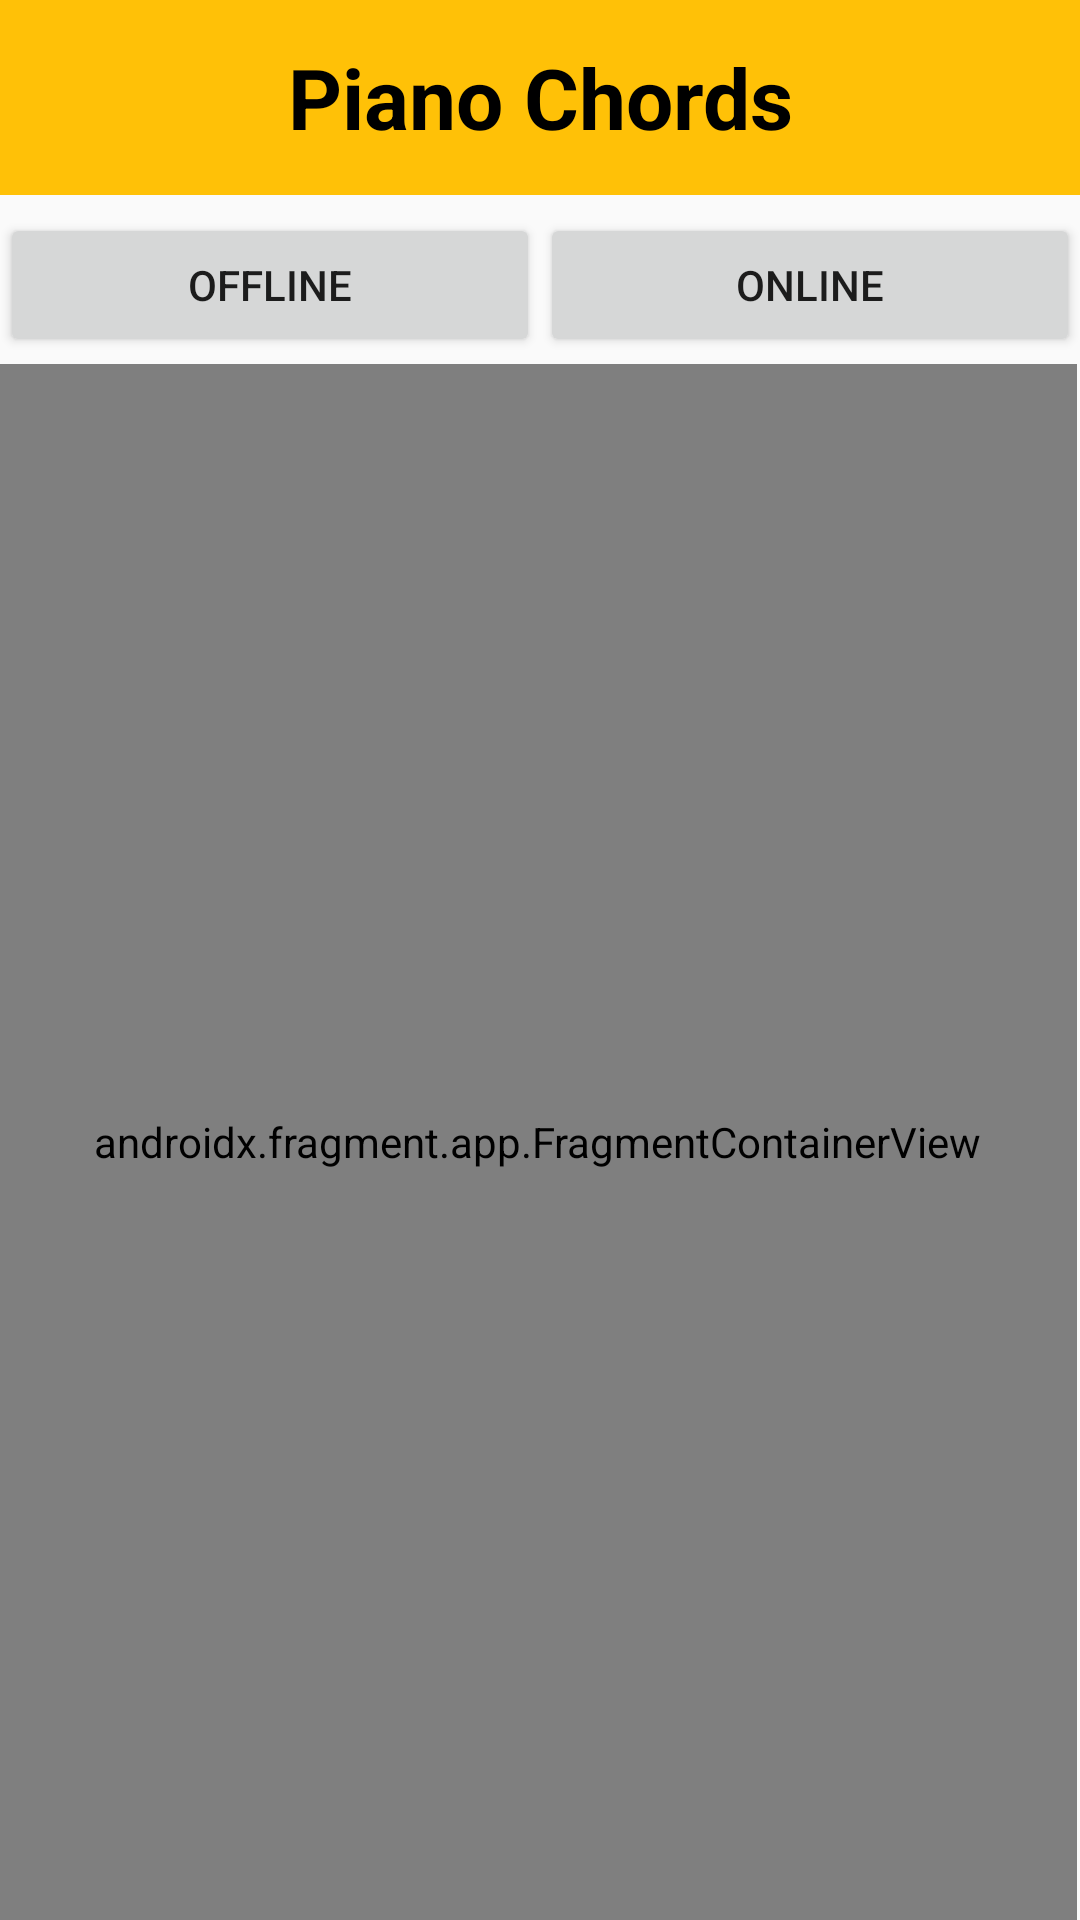

Write the Android layout XML for this screen, with the resource values it uses.
<!-- AndroidManifest.xml: application theme Theme.SangeetLearner -->
<!-- res/layout/activity_piano_linear_layout.xml -->
<?xml version="1.0" encoding="utf-8"?>
<RelativeLayout xmlns:android="http://schemas.android.com/apk/res/android"
    xmlns:app="http://schemas.android.com/apk/res-auto"
    xmlns:tools="http://schemas.android.com/tools"
    android:layout_width="match_parent"
    android:layout_height="match_parent"
    tools:context=".Piano_LinearLayout">

    <TextView
        android:id="@+id/textViewchordguitar"
        android:layout_width="match_parent"
        android:layout_height="65dp"
        android:layout_alignParentStart="true"
        android:layout_alignParentTop="true"
        android:layout_alignParentEnd="true"
        android:layout_marginStart="0dp"
        android:layout_marginTop="0dp"
        android:layout_marginEnd="0dp"
        android:background="#FFC107"
        android:gravity="center"
        android:text="Piano Chords"
        android:textColor="#000000"
        android:textSize="28sp"
        android:textStyle="bold"
        app:layout_constraintEnd_toEndOf="parent"
        app:layout_constraintStart_toStartOf="parent"
        app:layout_constraintTop_toTopOf="parent" />

    <ImageView
        android:id="@+id/back_image1"
        android:layout_width="52dp"
        android:layout_height="70dp"
        android:layout_alignParentStart="true"
        android:layout_alignParentTop="true"
        android:layout_alignParentEnd="true"
        android:layout_alignParentBottom="true"
        android:layout_marginStart="-1dp"
        android:layout_marginTop="-4dp"
        android:layout_marginEnd="360dp"
        android:layout_marginBottom="665dp"
        android:paddingLeft="8dp"
        android:paddingTop="15dp"
        android:paddingRight="15dp"

        android:paddingBottom="15dp"
        android:src="@drawable/back"
        app:layout_constraintBottom_toBottomOf="parent"
        app:layout_constraintEnd_toEndOf="parent"
        app:layout_constraintHorizontal_bias="0.0"
        app:layout_constraintTop_toTopOf="parent"
        app:layout_constraintVertical_bias="0.0" />

    <androidx.fragment.app.FragmentContainerView
        android:id="@+id/fragmentContainerView3"
        android:layout_width="wrap_content"
        android:layout_height="611dp"
        android:layout_below="@+id/linearLayoutpaino"
        android:layout_alignParentStart="true"
        android:layout_alignParentEnd="true"
        android:layout_alignParentBottom="true"
        android:layout_marginStart="-1dp"
        android:layout_marginTop="-10dp"
        android:layout_marginEnd="1dp"
        android:layout_marginBottom="0dp"
        android:name="com.example.sangeetlearner.Piano_Offline_Chords"
        tools:layout="@layout/fragment_piano__offline__chords" />

    <LinearLayout
        android:id="@+id/linearLayoutpaino"
        android:layout_width="match_parent"
        android:layout_height="60dp"
        android:layout_below="@+id/textViewchordguitar"
        android:layout_alignParentStart="true"
        android:layout_alignParentEnd="true"
        android:layout_marginStart="0dp"
        android:layout_marginTop="6dp"
        android:layout_marginEnd="0dp"
        android:orientation="horizontal">

        <Button
            android:id="@+id/buttonofflinepiano"
            android:layout_width="wrap_content"
            android:layout_height="wrap_content"
            android:layout_weight="1"
            android:text="Offline" />

        <Button
            android:id="@+id/buttononlinepiano"
            android:layout_width="wrap_content"
            android:layout_height="wrap_content"
            android:layout_weight="1"
            android:text="Online" />
    </LinearLayout>

</RelativeLayout>
<!-- res/layout/fragment_piano__offline__chords.xml (included above) -->
<?xml version="1.0" encoding="utf-8"?>
<FrameLayout xmlns:android="http://schemas.android.com/apk/res/android"
    xmlns:tools="http://schemas.android.com/tools"
    android:layout_width="match_parent"
    android:layout_height="match_parent"
    tools:context=".Piano_Offline_Chords">

    <com.github.barteksc.pdfviewer.PDFView
        android:id="@+id/pdfViewPianoChords"
        android:layout_width="match_parent"
        android:layout_height="match_parent"
        android:layout_alignParentStart="true"
        android:layout_alignParentEnd="true"
        android:layout_alignParentBottom="true"
        android:layout_marginStart="0dp"
        android:layout_marginTop="0dp"
        android:layout_marginEnd="0dp"
        android:layout_marginBottom="1dp" />

</FrameLayout>
<!-- resources referenced by this layout -->
<resources>
  <!-- drawable back: png bitmap (drawable, 7333 bytes) -->
  <style name="Theme.SangeetLearner" parent="Base.Theme.SangeetLearner" />
  <style name="Base.Theme.SangeetLearner" parent="Theme.AppCompat.Light.NoActionBar">
          
          
      </style>
</resources>
